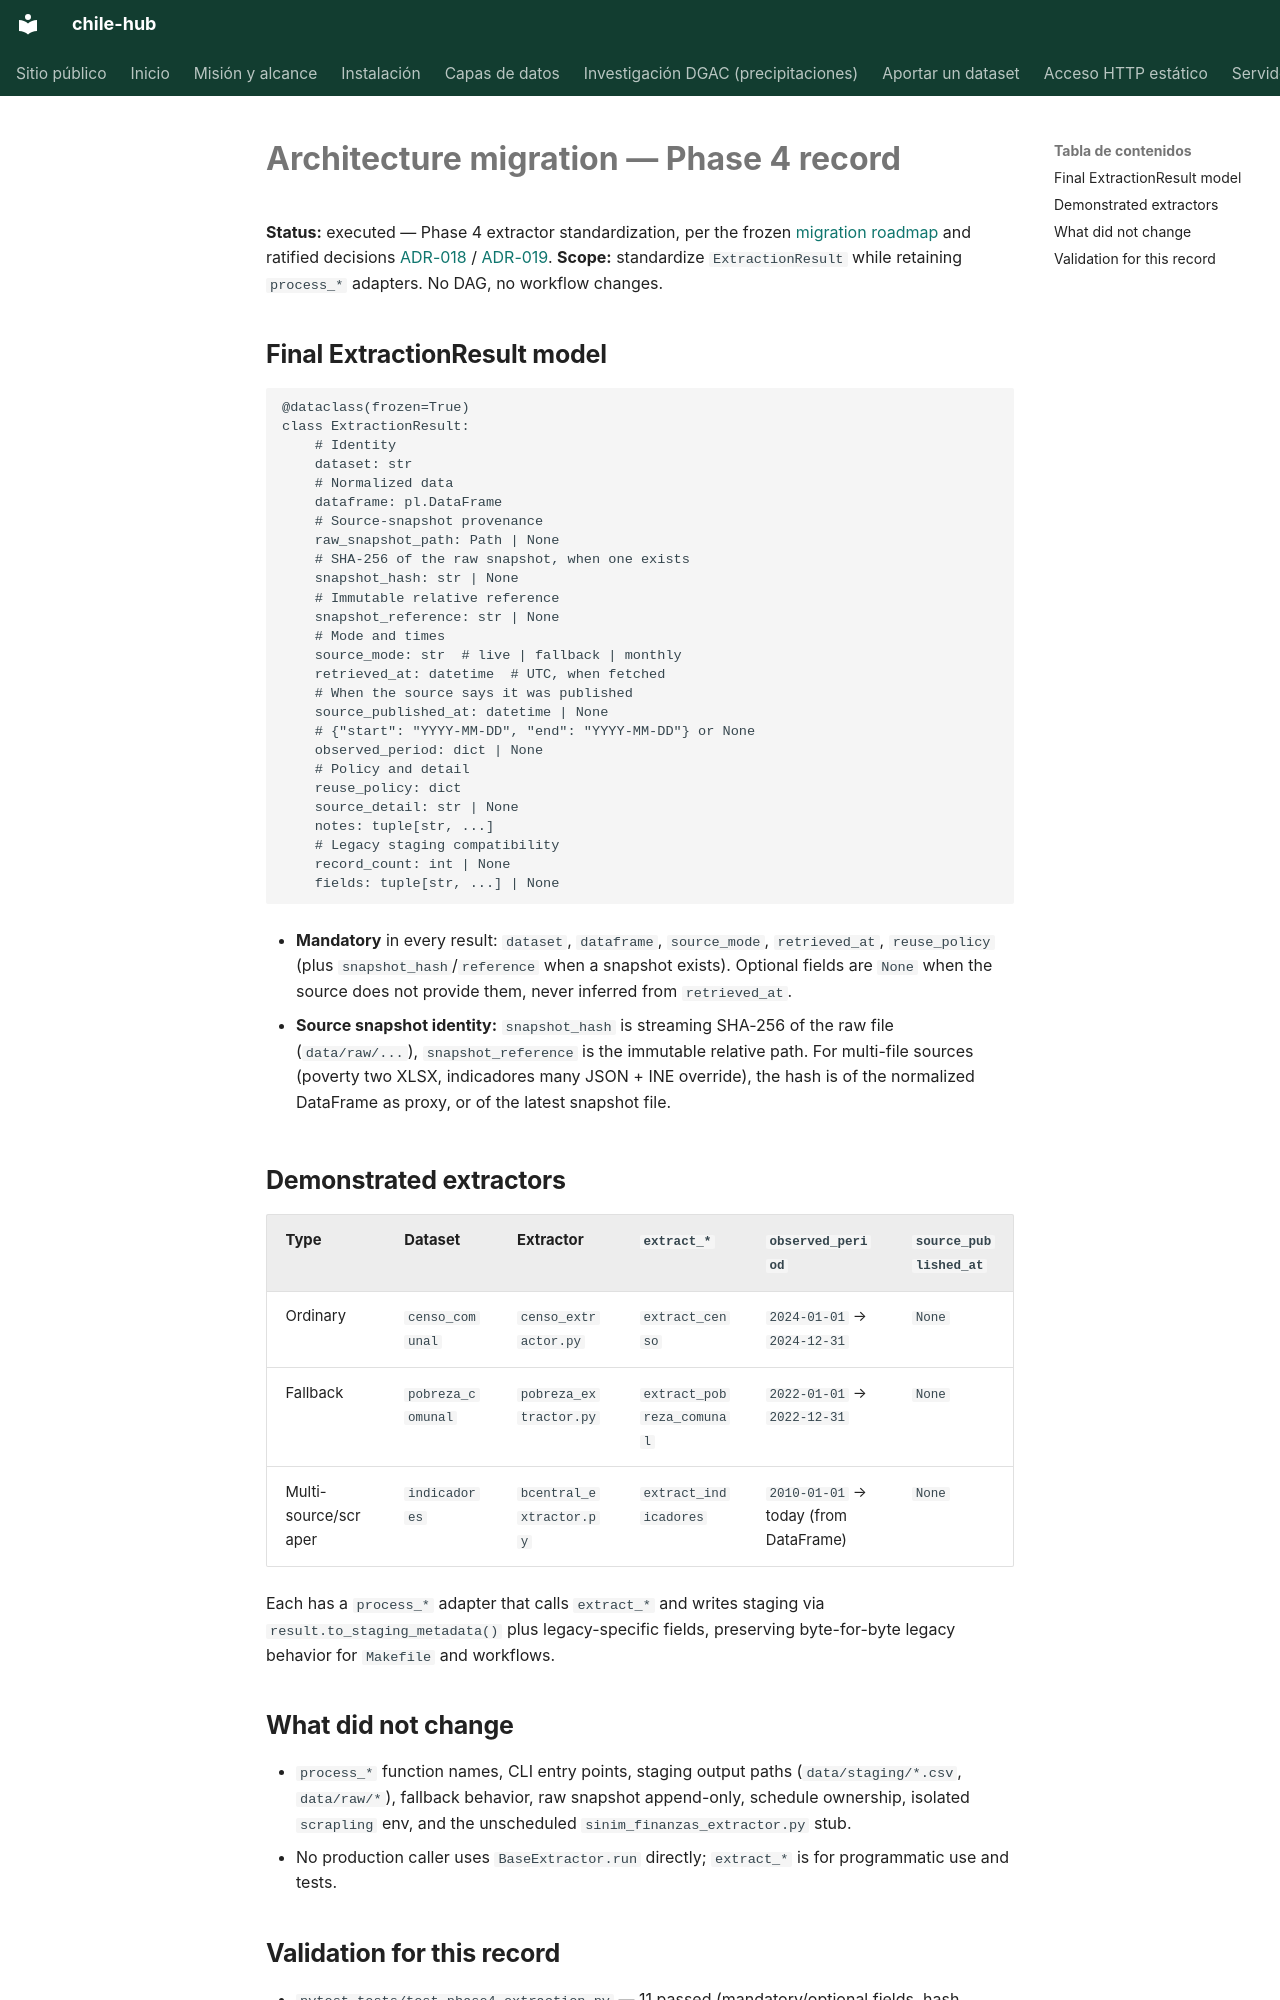

repository: cortega26/chile-hub · page: architecture-migration-phase-4/index.html · generator: mkdocs

# Architecture migration — Phase 4 record

**Status:** executed — Phase 4 extractor standardization, per the frozen
[migration roadmap](architecture-migration-roadmap.md) and ratified decisions
[ADR-018](adr/ADR-018-datasetspec-boundary-and-contract-authority.md) /
[ADR-019](adr/ADR-019-equivalence-gates-and-durable-release-eligibility.md).
**Scope:** standardize `ExtractionResult` while retaining `process_*` adapters.
No DAG, no workflow changes.

## Final ExtractionResult model

```python
@dataclass(frozen=True)
class ExtractionResult:
    # Identity
    dataset: str
    # Normalized data
    dataframe: pl.DataFrame
    # Source-snapshot provenance
    raw_snapshot_path: Path | None
    # SHA-256 of the raw snapshot, when one exists
    snapshot_hash: str | None
    # Immutable relative reference
    snapshot_reference: str | None
    # Mode and times
    source_mode: str  # live | fallback | monthly
    retrieved_at: datetime  # UTC, when fetched
    # When the source says it was published
    source_published_at: datetime | None
    # {"start": "YYYY-MM-DD", "end": "YYYY-MM-DD"} or None
    observed_period: dict | None
    # Policy and detail
    reuse_policy: dict
    source_detail: str | None
    notes: tuple[str, ...]
    # Legacy staging compatibility
    record_count: int | None
    fields: tuple[str, ...] | None
```

- **Mandatory** in every result: `dataset`, `dataframe`, `source_mode`,
  `retrieved_at`, `reuse_policy` (plus `snapshot_hash`/`reference` when a
  snapshot exists). Optional fields are `None` when the source does not
  provide them, never inferred from `retrieved_at`.

- **Source snapshot identity:** `snapshot_hash` is streaming SHA-256 of the
  raw file (`data/raw/...`), `snapshot_reference` is the immutable relative
  path. For multi-file sources (poverty two XLSX, indicadores many JSON +
  INE override), the hash is of the normalized DataFrame as proxy, or of the
  latest snapshot file.

## Demonstrated extractors

| Type | Dataset | Extractor | `extract_*` | `observed_period` | `source_published_at` |
|---|---|---|---|---|---|
| Ordinary | `censo_comunal` | `censo_extractor.py` | `extract_censo` | `2024-01-01` → `2024-12-31` | `None` |
| Fallback | `pobreza_comunal` | `pobreza_extractor.py` | `extract_pobreza_comunal` | `2022-01-01` → `2022-12-31` | `None` |
| Multi-source/scraper | `indicadores` | `bcentral_extractor.py` | `extract_indicadores` | `2010-01-01` → today (from DataFrame) | `None` |

Each has a `process_*` adapter that calls `extract_*` and writes staging via
`result.to_staging_metadata()` plus legacy-specific fields, preserving
byte-for-byte legacy behavior for `Makefile` and workflows.

## What did not change

- `process_*` function names, CLI entry points, staging output paths
  (`data/staging/*.csv`, `data/raw/*`), fallback behavior, raw snapshot
  append-only, schedule ownership, isolated `scrapling` env, and the
  unscheduled `sinim_finanzas_extractor.py` stub.
- No production caller uses `BaseExtractor.run` directly; `extract_*` is for
  programmatic use and tests.
